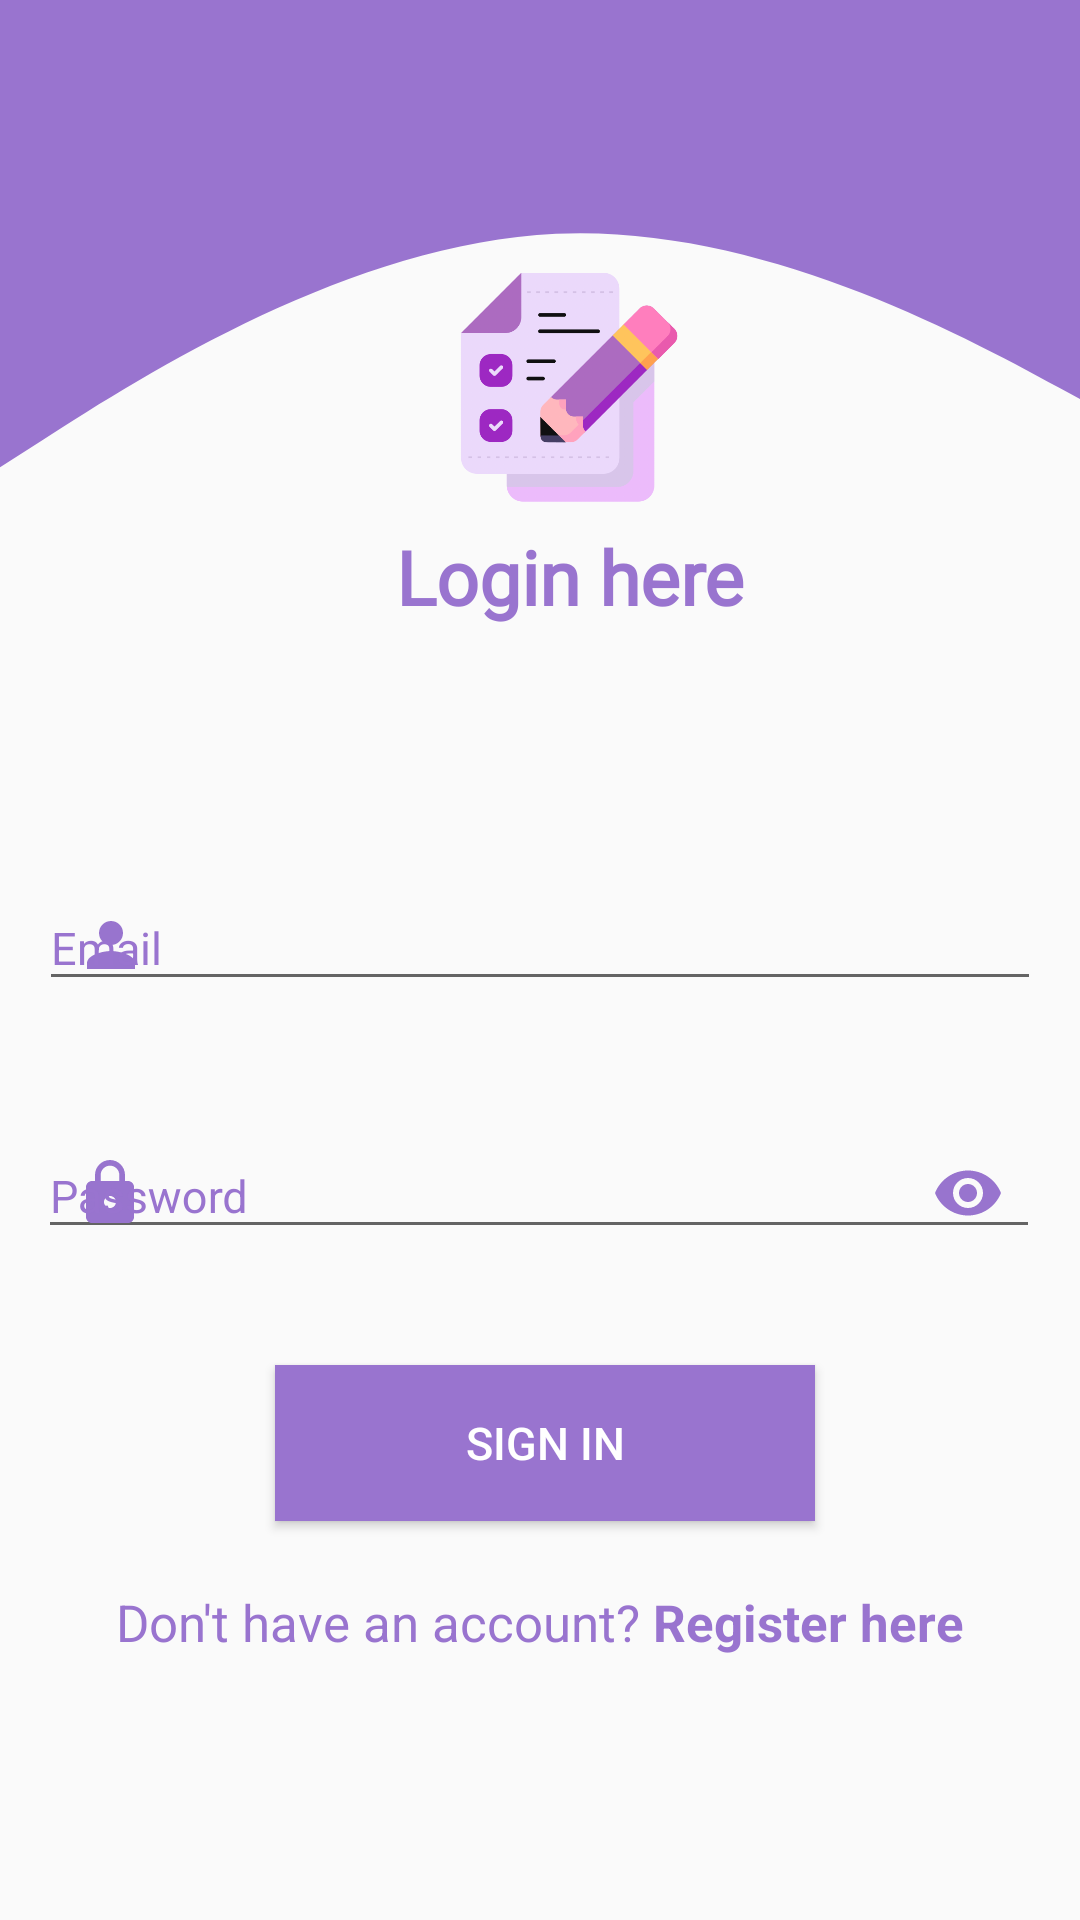

Reconstruct the res/layout file that produces this screen, plus the resources it refers to.
<!-- AndroidManifest.xml: application theme Theme.ExamSchedulerApp -->
<!-- res/layout/fragment_login.xml -->
<?xml version="1.0" encoding="utf-8"?>
<androidx.constraintlayout.widget.ConstraintLayout xmlns:android="http://schemas.android.com/apk/res/android"
    xmlns:app="http://schemas.android.com/apk/res-auto"
    xmlns:tools="http://schemas.android.com/tools"
    android:layout_width="match_parent"
    android:layout_height="match_parent"
    tools:context=".view.LoginFragment">

    <include
        android:id="@+id/admin_register"
        layout="@layout/basiclayout"
        app:layout_constraintBottom_toBottomOf="parent"
        app:layout_constraintEnd_toEndOf="parent"
        app:layout_constraintHorizontal_bias="0.0"
        app:layout_constraintStart_toStartOf="parent"
        app:layout_constraintTop_toTopOf="parent"
        app:layout_constraintVertical_bias="0.0" />

    <ImageView
        android:id="@+id/imageView"
        android:layout_width="78dp"
        android:layout_height="82dp"
        android:src="@drawable/ic_main"
        app:layout_constraintBottom_toTopOf="@+id/headline_text"
        app:layout_constraintEnd_toEndOf="parent"
        app:layout_constraintHorizontal_bias="0.534"
        app:layout_constraintStart_toStartOf="parent"
        app:layout_constraintTop_toTopOf="parent"
        app:layout_constraintVertical_bias="0.944"
        android:contentDescription="Login Icon" />

    <TextView
        android:id="@+id/headline_text"
        android:layout_width="wrap_content"
        android:layout_height="wrap_content"
        android:fontFamily="@font/roboto_slab"
        android:text="Login here"
        android:textColor="#9974CF"
        android:textSize="25sp"
        android:textStyle="bold"
        app:layout_constraintBottom_toTopOf="@+id/tf_email"
        app:layout_constraintEnd_toEndOf="parent"
        app:layout_constraintHorizontal_bias="0.542"
        app:layout_constraintStart_toStartOf="parent"
        app:layout_constraintTop_toTopOf="@+id/admin_register"
        app:layout_constraintVertical_bias="0.712" />

    <com.google.android.material.textfield.TextInputLayout
        android:id="@+id/tf_email"
        android:layout_width="334dp"
        android:layout_height="70dp"
        android:layout_marginBottom="10sp"
        android:textColorHint="@color/purple_200"
        app:layout_constraintBottom_toTopOf="@+id/admin_register"
        app:layout_constraintEnd_toEndOf="parent"
        app:layout_constraintStart_toStartOf="parent"
        app:layout_constraintTop_toBottomOf="@+id/admin_register"
        app:layout_constraintVertical_bias="0.5"
        app:startIconDrawable="@drawable/ic_profile"
        app:startIconTint="@color/purple_700"
        tools:boxStrokeColor="@color/purple_200">

        <com.google.android.material.textfield.TextInputEditText
            android:id="@+id/et_email"
            android:layout_width="match_parent"
            android:layout_height="wrap_content"
            android:hint="Email"
            android:imeOptions="actionNext"
            android:inputType="textWebEmailAddress"
            android:textColor="@color/purple_700"
            android:textColorHint="@color/purple_200"
            android:textSize="15sp"
            app:errorEnabled="true"
            app:helperText="Required"
            tools:boxStrokeColor="@color/purple_200"
            tools:fontFamily="@font/roboto_slab" />
    </com.google.android.material.textfield.TextInputLayout>

    <com.google.android.material.textfield.TextInputLayout
        android:id="@+id/tf_password"
        android:layout_width="334dp"
        android:layout_height="70dp"
        android:layout_marginBottom="10sp"
        android:textColorHint="@color/purple_200"
        app:layout_constraintBottom_toBottomOf="@+id/admin_register"
        app:layout_constraintEnd_toEndOf="parent"
        app:layout_constraintHorizontal_bias="0.493"
        app:layout_constraintStart_toStartOf="parent"
        app:layout_constraintTop_toBottomOf="@+id/tf_email"
        app:layout_constraintVertical_bias="0.061"
        app:passwordToggleEnabled="true"
        app:passwordToggleTint="@color/purple_700"
        app:startIconDrawable="@drawable/ic_password"
        app:startIconTint="@color/purple_700"
        tools:boxStrokeColor="@color/purple_200">

        <com.google.android.material.textfield.TextInputEditText
            android:id="@+id/et_password"
            android:layout_width="match_parent"
            android:layout_height="wrap_content"
            android:hint="Password"
            android:imeOptions="actionDone"
            android:inputType="textPassword"
            android:textColor="@color/purple_200"
            android:textSize="15sp"
            app:errorEnabled="true"
            app:helperText="Required"
            tools:boxStrokeColor="@color/purple_200"
            tools:fontFamily="@font/roboto_slab" />
    </com.google.android.material.textfield.TextInputLayout>

    <Button
        android:id="@+id/btn_signin"
        android:layout_width="180dp"
        android:layout_height="52dp"
        android:background="@color/purple_200"
        android:text="Sign In"
        android:textColor="@android:color/white"
        android:textSize="15sp"
        app:layout_constraintBottom_toTopOf="@+id/tv_txt"
        app:layout_constraintEnd_toEndOf="parent"
        app:layout_constraintHorizontal_bias="0.51"
        app:layout_constraintStart_toStartOf="parent"
        app:layout_constraintTop_toBottomOf="@+id/tf_password"
        app:layout_constraintVertical_bias="0.5" />

    <TextView
        android:id="@+id/tv_txt"
        android:layout_width="wrap_content"
        android:layout_height="wrap_content"
        android:text="Don't have an account? "
        android:textColor="#9974CF"
        android:textSize="17sp"
        app:layout_constraintBottom_toTopOf="@+id/admin_register"
        app:layout_constraintEnd_toStartOf="@+id/tv_register"
        app:layout_constraintHorizontal_bias="1.0"
        app:layout_constraintStart_toEndOf="@+id/admin_register"
        app:layout_constraintTop_toBottomOf="@+id/admin_register"
        app:layout_constraintVertical_bias="0.167" />

    <TextView
        android:id="@+id/tv_register"
        android:layout_width="wrap_content"
        android:layout_height="wrap_content"
        android:clickable="true"
        android:text="Register here"
        android:textAppearance="@style/TextAppearance.AppCompat.Small"
        android:textColor="#9974CF"
        android:textSize="17sp"
        android:textStyle="bold"
        app:layout_constraintBottom_toTopOf="@+id/admin_register"
        app:layout_constraintEnd_toStartOf="@+id/admin_register"
        app:layout_constraintHorizontal_bias="0.5"
        app:layout_constraintStart_toEndOf="@+id/tv_txt"
        app:layout_constraintTop_toBottomOf="@+id/admin_register"
        app:layout_constraintVertical_bias="0.167"
        android:focusable="true" />

    <ProgressBar
        android:id="@+id/progressbar"
        android:layout_width="wrap_content"
        android:layout_height="wrap_content"
        android:visibility="gone"
        app:layout_constraintBottom_toBottomOf="parent"
        app:layout_constraintEnd_toEndOf="parent"
        app:layout_constraintStart_toStartOf="parent"
        app:layout_constraintTop_toTopOf="parent" />

</androidx.constraintlayout.widget.ConstraintLayout>
<!-- res/layout/basiclayout.xml (included above) -->
<?xml version="1.0" encoding="utf-8"?>
<androidx.constraintlayout.widget.ConstraintLayout xmlns:android="http://schemas.android.com/apk/res/android"
    xmlns:app="http://schemas.android.com/apk/res-auto"
    android:layout_width="match_parent"
    android:layout_height="match_parent">

    <View
        android:id="@+id/view5"
        android:layout_width="410dp"
        android:layout_height="187dp"
        android:layout_marginBottom="632dp"
        android:background="@drawable/wave__2_"
        app:layout_constraintBottom_toBottomOf="parent"
        app:layout_constraintEnd_toEndOf="parent"
        app:layout_constraintHorizontal_bias="0.4"
        app:layout_constraintStart_toStartOf="parent"
        app:layout_constraintTop_toTopOf="parent"
        app:layout_constraintVertical_bias="0.0" />


</androidx.constraintlayout.widget.ConstraintLayout>
<!-- resources referenced by this layout -->
<resources>
  <color name="purple_200">#9974CF</color>
  <color name="purple_700">#9874CE</color>
  <!-- drawable ic_main: png bitmap (drawable, 25354 bytes) -->
  <!-- drawable ic_password (drawable) -->
  <vector android:height="24dp" android:tint="#A07DD5"
      android:viewportHeight="24" android:viewportWidth="24"
      android:width="24dp" xmlns:android="http://schemas.android.com/apk/res/android">
      <path android:fillColor="@android:color/white" android:pathData="M18,8h-1L17,6c0,-2.76 -2.24,-5 -5,-5S7,3.24 7,6v2L6,8c-1.1,0 -2,0.9 -2,2v10c0,1.1 0.9,2 2,2h12c1.1,0 2,-0.9 2,-2L20,10c0,-1.1 -0.9,-2 -2,-2zM12,17c-1.1,0 -2,-0.9 -2,-2s0.9,-2 2,-2 2,0.9 2,2 -0.9,2 -2,2zM15.1,8L8.9,8L8.9,6c0,-1.71 1.39,-3.1 3.1,-3.1 1.71,0 3.1,1.39 3.1,3.1v2z"/>
  </vector>
  <!-- drawable ic_profile (drawable) -->
  <vector android:height="24dp" android:tint="#8F6DC1"
      android:viewportHeight="24" android:viewportWidth="24"
      android:width="24dp" xmlns:android="http://schemas.android.com/apk/res/android">
      <path android:fillColor="@android:color/white" android:pathData="M12,12c2.21,0 4,-1.79 4,-4s-1.79,-4 -4,-4 -4,1.79 -4,4 1.79,4 4,4zM12,14c-2.67,0 -8,1.34 -8,4v2h16v-2c0,-2.66 -5.33,-4 -8,-4z"/>
  </vector>
  <!-- drawable wave__2_ (drawable) -->
  <vector xmlns:android="http://schemas.android.com/apk/res/android"
      xmlns:tools="http://schemas.android.com/tools"
      android:width="1440dp"
      android:height="1000dp"
      android:viewportWidth="1440"
      android:viewportHeight="320"
      tools:ignore="VectorRaster">
    <path
        android:pathData="M0,288L120,250.7C240,213 480,139 720,133.3C960,128 1200,192 1320,224L1440,256L1440,0L1320,0C1200,0 960,0 720,0C480,0 240,0 120,0L0,0Z"
        android:fillColor="#9974CF"/>
  </vector>
  <style name="Theme.ExamSchedulerApp" parent="Theme.AppCompat.Light.DarkActionBar">
          
          <item name="colorPrimary">@color/purple_700</item>
          <item name="colorPrimaryDark">@color/purple_500</item>
          <item name="colorAccent">@color/purple_200</item>
          
      </style>
  <color name="purple_500">#FFBB86FC</color>
</resources>
